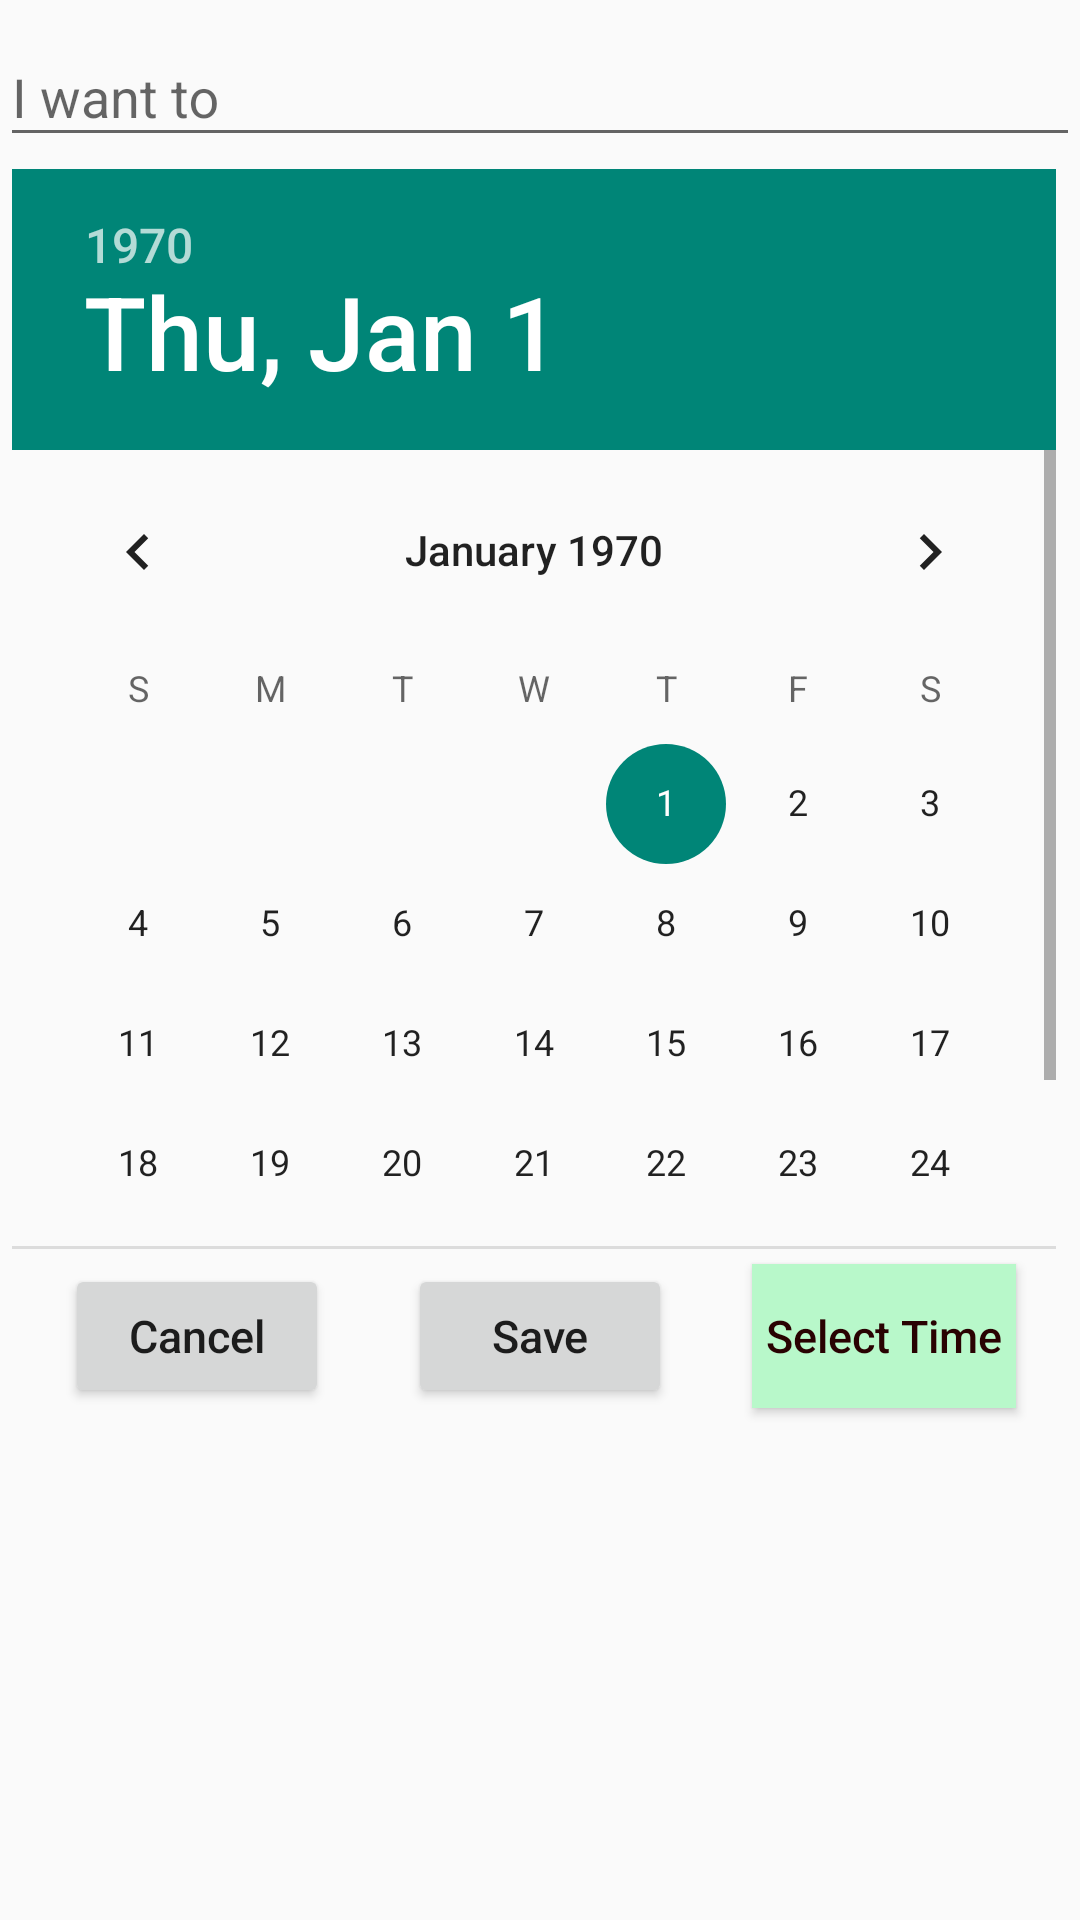

Reconstruct the res/layout file that produces this screen, plus the resources it refers to.
<!-- AndroidManifest.xml: application theme Theme.AppCompat.Light.NoActionBar -->
<!-- res/layout/date_picker_layout.xml -->
<?xml version="1.0" encoding="utf-8"?>

<android.support.constraint.ConstraintLayout xmlns:android="http://schemas.android.com/apk/res/android"
    xmlns:app="http://schemas.android.com/apk/res-auto"
    xmlns:tools="http://schemas.android.com/tools"
    android:id="@+id/relativeLayout"
    android:layout_width="match_parent"
    android:layout_height="match_parent">

    <android.support.design.widget.TextInputLayout
        android:id="@+id/textInputLayout"
        android:layout_width="match_parent"
        android:layout_height="wrap_content"
        app:layout_constraintEnd_toEndOf="parent"
        app:layout_constraintStart_toStartOf="parent"
        app:layout_constraintTop_toTopOf="parent"
        android:maxHeight="?android:actionBarSize">

        <android.support.design.widget.TextInputEditText
            android:id="@+id/titleInputDialog"
            android:layout_width="match_parent"
            android:layout_height="match_parent"
            android:hint="I want to"
            android:lines="1"
            android:textColor="#3D5AFE"
            android:textColorHint="@color/colorAccent" />
    </android.support.design.widget.TextInputLayout>

    <DatePicker
        android:id="@+id/datePicker1"
        android:layout_width="match_parent"
        android:layout_height="360dp"
        android:layout_margin="4dp"
        android:alwaysDrawnWithCache="true"
        app:layout_constraintEnd_toEndOf="parent"
        app:layout_constraintStart_toStartOf="@id/textInputLayout"
        app:layout_constraintTop_toBottomOf="@id/textInputLayout"/>

    <Button
        android:id="@+id/btnCancelDatePicker"
        android:layout_width="wrap_content"
        android:layout_height="wrap_content"
        android:layout_margin="5dp"
        android:text="Cancel"
        android:textAllCaps="false"
        android:textSize="15sp"
        app:layout_constraintEnd_toStartOf="@id/saveWithoutTime"
        app:layout_constraintStart_toStartOf="parent"
        app:layout_constraintTop_toBottomOf="@id/datePicker1" />

    <Button
        android:id="@+id/saveWithoutTime"
        android:layout_width="wrap_content"
        android:layout_height="wrap_content"
        android:layout_margin="5dp"
        android:text="Save"
        android:textAllCaps="false"
        android:textSize="15sp"
        app:layout_constraintEnd_toStartOf="@id/btnOkDatePicker"
        app:layout_constraintStart_toEndOf="@id/btnCancelDatePicker"
        app:layout_constraintTop_toBottomOf="@id/datePicker1" />

    <Button
        android:id="@+id/btnOkDatePicker"
        android:layout_width="wrap_content"
        android:layout_height="wrap_content"
        android:layout_margin="5dp"
        android:background="#B8F8CA"
        android:text="Select Time"
        android:textAllCaps="false"
        android:textColor="#290202"
        android:textSize="15sp"
        app:layout_constraintEnd_toEndOf="parent"
        app:layout_constraintStart_toEndOf="@id/saveWithoutTime"
        app:layout_constraintTop_toBottomOf="@id/datePicker1" />

</android.support.constraint.ConstraintLayout>
<!-- resources referenced by this layout -->
<resources>
  <color name="colorAccent">#D81B60</color>
</resources>
